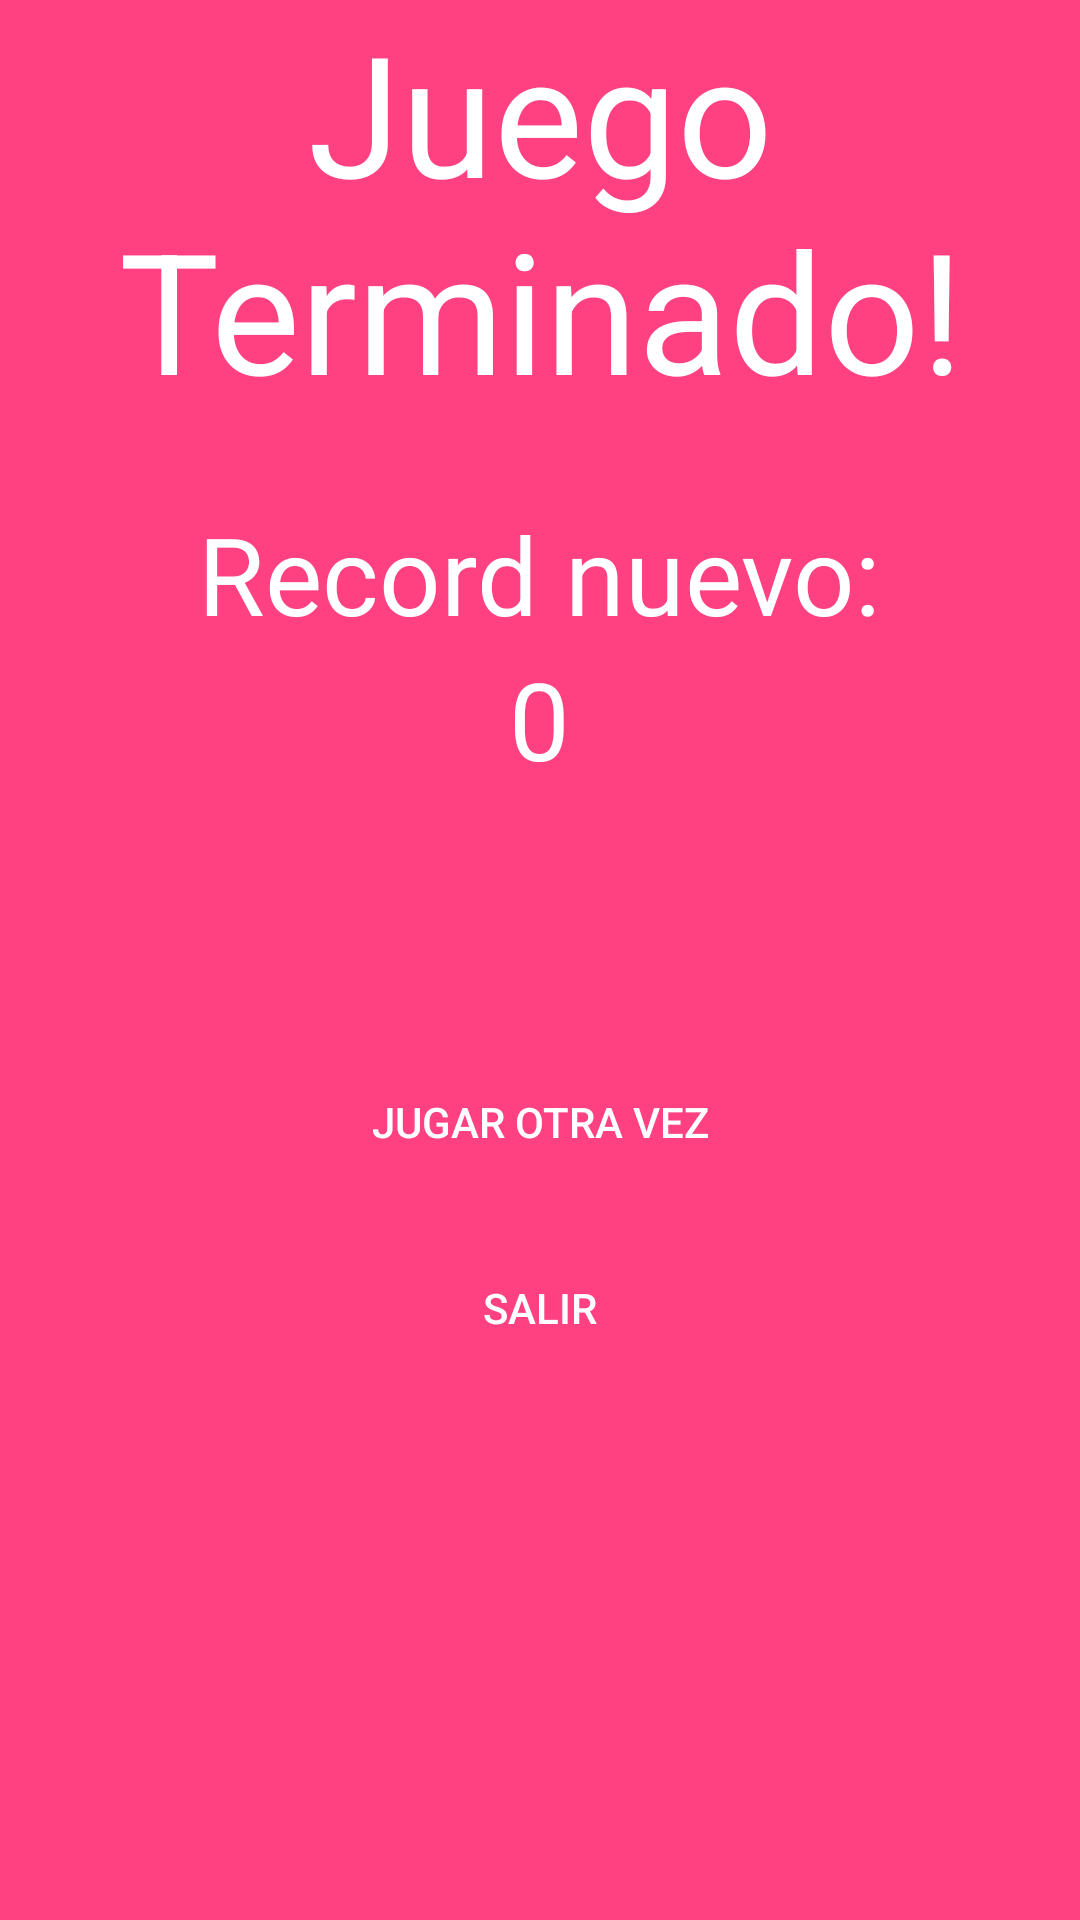

The Android layout XML behind this screen, and the referenced resources:
<!-- AndroidManifest.xml: application theme AppTheme -->
<!-- res/layout/juego_terminado.xml -->
<?xml version="1.0" encoding="utf-8"?>

<RelativeLayout
    android:layout_height="match_parent"
    android:layout_width="match_parent"
    xmlns:android="http://schemas.android.com/apk/res/android">

    <TextView
        android:id="@+id/juegoTerminado_tv"
        android:layout_width="match_parent"
        android:layout_height="match_parent"
        android:layout_alignParentStart="true"
        android:layout_alignParentTop="true"
        android:background="@color/colorAccent"
        android:paddingBottom="36dp"
        android:text="@string/juegoTerminado"
        android:textAlignment="center"
        android:textColor="@color/colorPrimary"
        android:textSize="56sp" />

    <TextView
        android:id="@+id/recordNuevo_tv"
        android:layout_width="wrap_content"
        android:layout_height="wrap_content"


        android:layout_alignParentTop="true"
        android:layout_centerHorizontal="true"
        android:layout_marginTop="167dp"
        android:text="@string/recordNuevo"
        android:textColor="@color/colorPrimary"
        android:textSize="36sp" />

    <TextView
        android:id="@+id/puntajeNuevo_tv"
        android:layout_width="wrap_content"
        android:layout_height="wrap_content"
        android:layout_below="@+id/recordNuevo_tv"
        android:layout_centerHorizontal="true"
        android:text="0"
        android:textColor="@color/colorPrimary"
        android:textSize="36sp" />

    <Button
        android:id="@+id/boton_juegarDeNuevo_bv"
        android:layout_width="wrap_content"
        android:layout_height="wrap_content"


        android:layout_alignParentBottom="true"
        android:layout_centerHorizontal="true"
        android:layout_marginBottom="242dp"
        android:background="@drawable/button_juegoterminado_background"
        android:paddingLeft="10dp"
        android:paddingRight="10dp"
        android:text="@string/jugarDeNuevo"
        android:textColor="@color/colorPrimary"
        android:textAlignment="center" />

    <Button
        android:id="@+id/boton_salirJuegoTerminado_bv"
        android:layout_width="wrap_content"
        android:layout_height="wrap_content"
        android:layout_alignParentBottom="true"
        android:layout_centerHorizontal="true"
        android:layout_marginBottom="180dp"
        android:background="@drawable/button_juegoterminado_background"
        android:text="@string/salir"
        android:textColor="@color/colorPrimary"
        android:textAlignment="center" />
</RelativeLayout>
<!-- resources referenced by this layout -->
<resources>
  <color name="colorAccent">#ff4081</color>
  <color name="colorPrimary">#ffffff</color>
  <string name="juegoTerminado">Juego Terminado!</string>
  <string name="jugarDeNuevo">Jugar otra vez</string>
  <string name="recordNuevo">Record nuevo:</string>
  <string name="salir">Salir</string>
  <style name="AppTheme" parent="Theme.AppCompat.Light.NoActionBar">
          <item name="colorPrimary">@color/colorPrimary</item>
          <item name="colorPrimaryDark">@color/colorPrimaryDark</item>
          <item name="colorAccent">@color/colorAccent</item>
      </style>
  <color name="colorPrimaryDark">#303f9f</color>
</resources>
